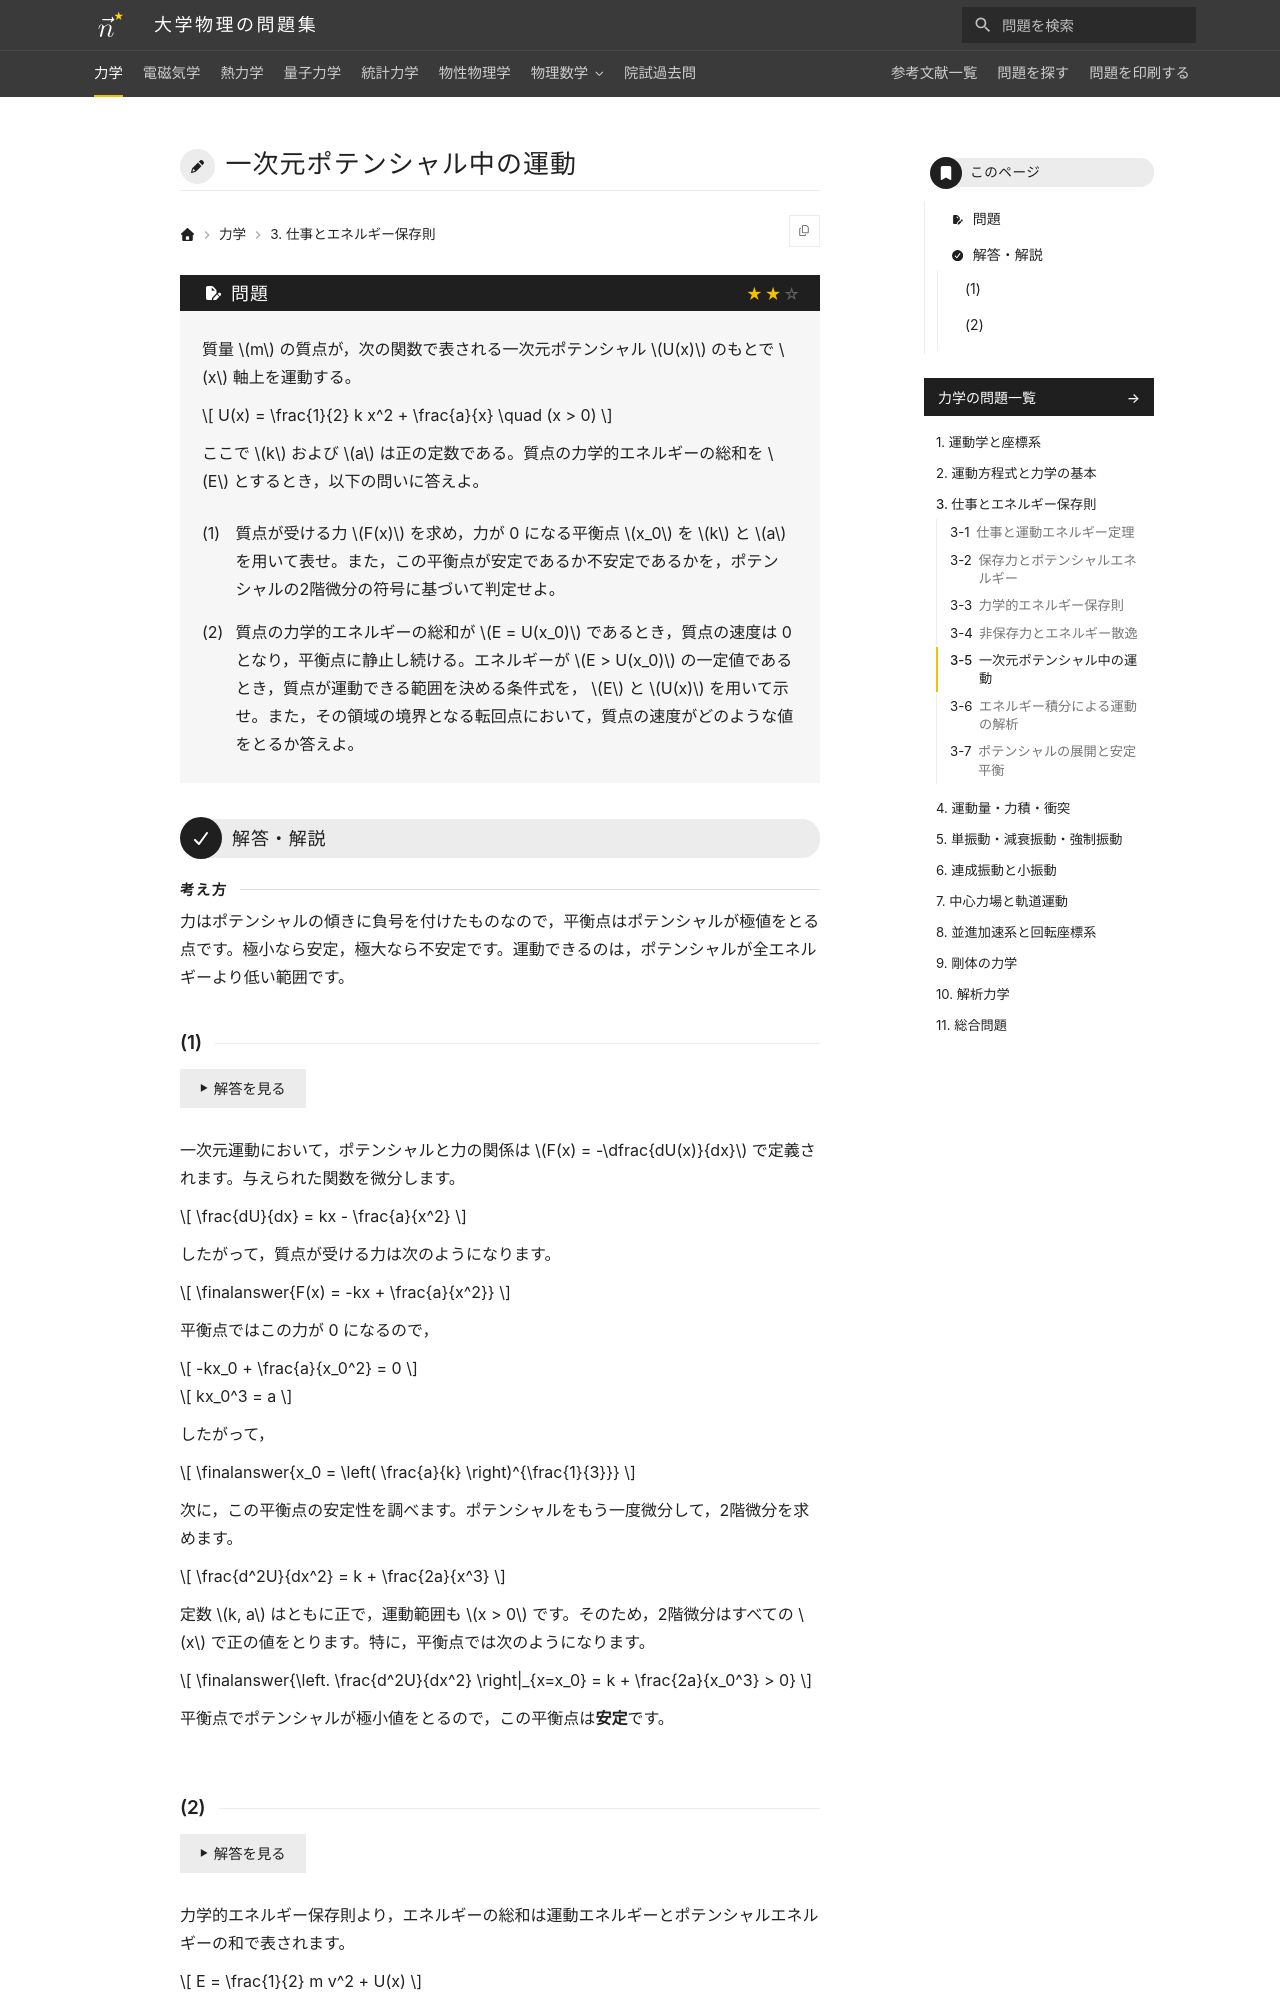

repository: Nanana-2/physics-site · page: 01mechanics/03/03_050/index.html · generator: mkdocs

---
tags:
  - 標準
---

# 一次元ポテンシャル中の運動

## 問題
質量 $m$ の質点が，次の関数で表される一次元ポテンシャル $U(x)$ のもとで $x$ 軸上を運動する。

$$
U(x) = \frac{1}{2} k x^2 + \frac{a}{x} \quad (x > 0)
$$

ここで $k$ および $a$ は正の定数である。質点の力学的エネルギーの総和を $E$ とするとき，以下の問いに答えよ。

(1) 質点が受ける力 $F(x)$ を求め，力が 0 になる平衡点 $x_0$ を $k$ と $a$ を用いて表せ。また，この平衡点が安定であるか不安定であるかを，ポテンシャルの2階微分の符号に基づいて判定せよ。

(2) 質点の力学的エネルギーの総和が $E = U(x_0)$ であるとき，質点の速度は 0 となり，平衡点に静止し続ける。エネルギーが $E > U(x_0)$ の一定値であるとき，質点が運動できる範囲を決める条件式を， $E$ と $U(x)$ を用いて示せ。また，その領域の境界となる転回点において，質点の速度がどのような値をとるか答えよ。

---

## 解答・解説

<div class="approach" markdown>
力はポテンシャルの傾きに負号を付けたものなので，平衡点はポテンシャルが極値をとる点です。極小なら安定，極大なら不安定です。運動できるのは，ポテンシャルが全エネルギーより低い範囲です。
</div>
